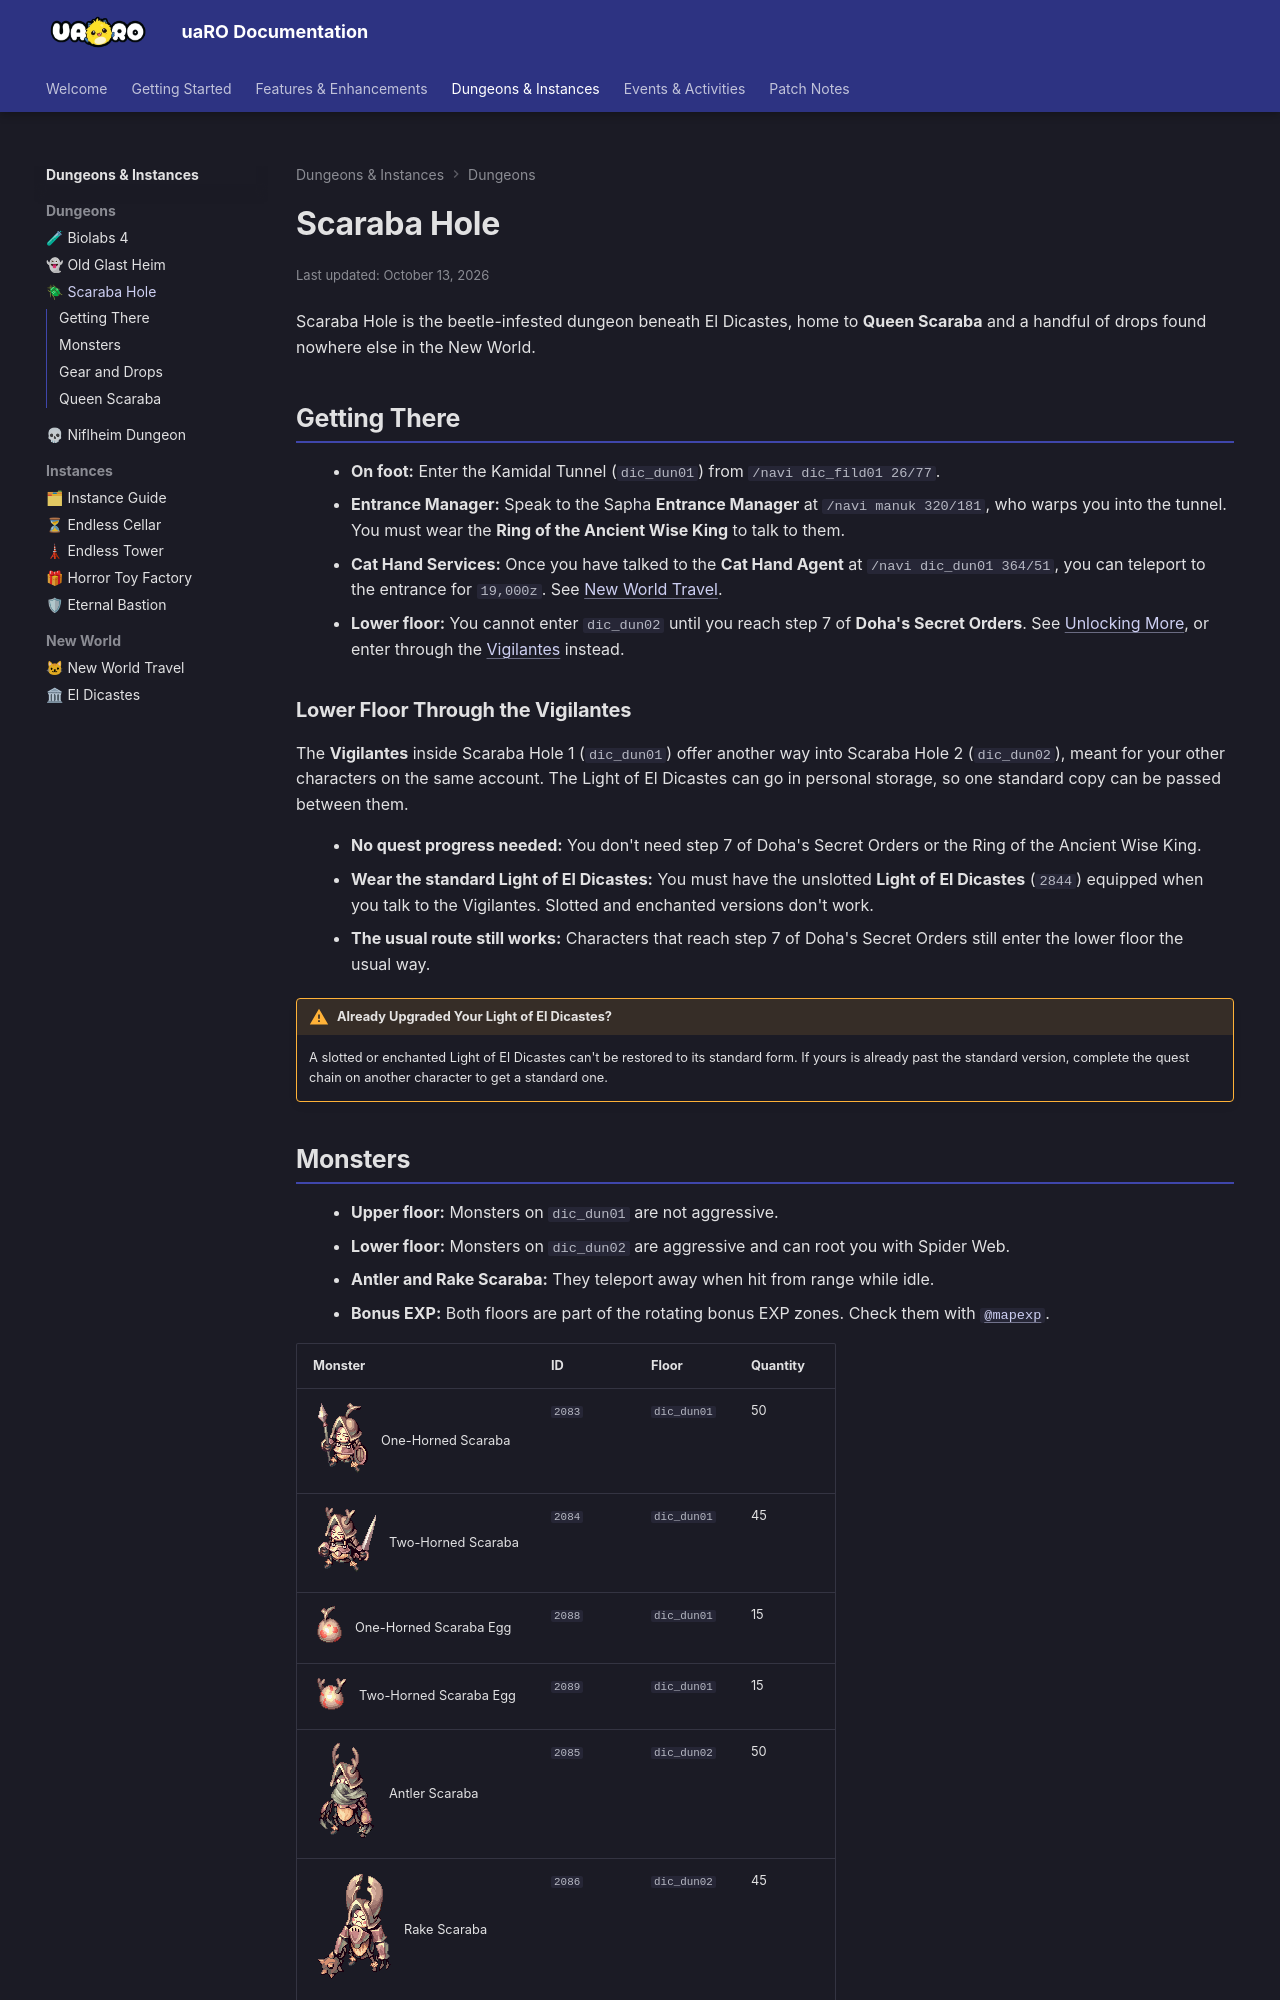

repository: Privettema/uaro-docs · page: scaraba-hole/index.html · generator: mkdocs

---
updated: 2026-10-13
---

# Scaraba Hole

Scaraba Hole is the beetle-infested dungeon beneath El Dicastes, home to **Queen Scaraba** and a handful of drops found nowhere else in the New World.

## Getting There

- **On foot:** Enter the Kamidal Tunnel (`dic_dun01`) from `/navi dic_fild01 26/77`.
- **Entrance Manager:** Speak to the Sapha **Entrance Manager** at `/navi manuk 320/181`, who warps you into the tunnel. You must wear the **Ring of the Ancient Wise King** to talk to them.
- **Cat Hand Services:** Once you have talked to the **Cat Hand Agent** at `/navi dic_dun01 364/51`, you can teleport to the entrance for `19,000z`. See [New World Travel](new-world-travel.md).
- **Lower floor:** You cannot enter `dic_dun02` until you reach step 7 of **Doha's Secret Orders**. See [Unlocking More](el-dicastes.md#unlocking-more), or enter through the [Vigilantes](#vigilantes) instead.

### Lower Floor Through the Vigilantes { #vigilantes }

The **Vigilantes** inside Scaraba Hole 1 (`dic_dun01`) offer another way into Scaraba Hole 2 (`dic_dun02`), meant for your other characters on the same account. The Light of El Dicastes can go in personal storage, so one standard copy can be passed between them.

- **No quest progress needed:** You don't need step 7 of Doha's Secret Orders or the Ring of the Ancient Wise King.
- **Wear the standard Light of El Dicastes:** You must have the unslotted **Light of El Dicastes** (`2844`) equipped when you talk to the Vigilantes. Slotted and enchanted versions don't work.
- **The usual route still works:** Characters that reach step 7 of Doha's Secret Orders still enter the lower floor the usual way.

!!! warning "Already Upgraded Your Light of El Dicastes?"
    A slotted or enchanted Light of El Dicastes can't be restored to its standard form. If yours is already past the standard version, complete the quest chain on another character to get a standard one.
